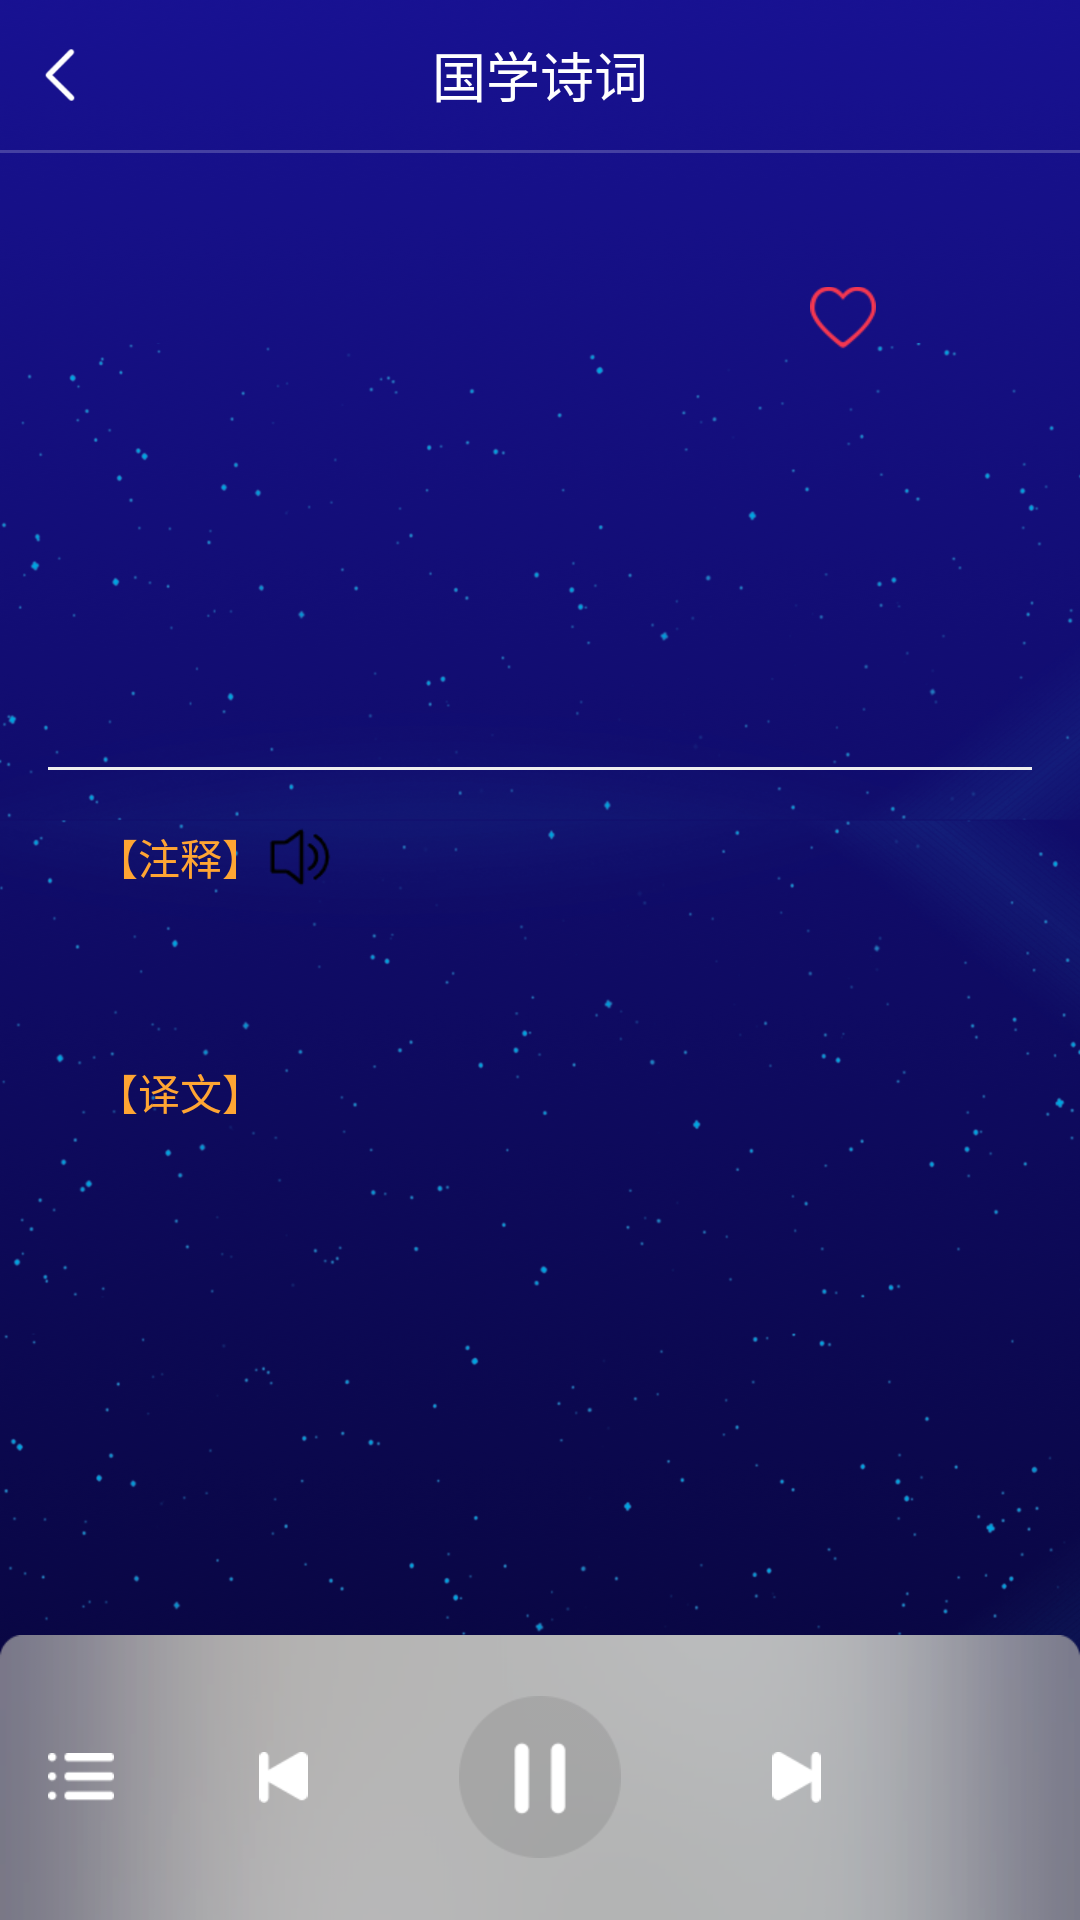

Layout XML and referenced resources for this Android screen:
<!-- AndroidManifest.xml: application theme Theme.AppCompat.Light.NoActionBar -->
<!-- res/layout/activity_poemsdetail.xml -->
<?xml version="1.0" encoding="utf-8"?>
<RelativeLayout xmlns:android="http://schemas.android.com/apk/res/android"
    android:layout_width="match_parent"
    android:layout_height="match_parent"
    android:background="@mipmap/bg_pomes_2"
    android:fitsSystemWindows="true"
    android:orientation="vertical">

    <View
        android:id="@+id/view"
        android:layout_width="match_parent"
        android:layout_height="0dp"
        android:layout_alignParentTop="true"></View>

    <RelativeLayout
        android:id="@+id/rl_title"
        android:layout_width="match_parent"
        android:layout_height="50dp"
        android:layout_below="@id/view">

        <RelativeLayout
            android:id="@+id/rl_back"
            android:layout_width="40dp"
            android:layout_height="match_parent">

            <ImageView
                android:layout_width="wrap_content"
                android:layout_height="wrap_content"
                android:layout_centerInParent="true"
                android:src="@mipmap/iv_back_white"></ImageView>
        </RelativeLayout>

        <TextView
            android:layout_width="wrap_content"
            android:layout_height="wrap_content"
            android:layout_centerInParent="true"
            android:text="国学诗词"
            android:textColor="@color/color_ffffff"
            android:textSize="18dp"></TextView>
    </RelativeLayout>

    <View
        android:id="@+id/line"
        android:layout_width="match_parent"
        android:layout_height="1dp"
        android:layout_below="@id/rl_title"
        android:background="#33ffffff"></View>


    <ScrollView
        android:id="@+id/scrollView"
        android:layout_width="match_parent"
        android:layout_height="match_parent"
        android:layout_below="@id/line"
        android:layout_marginLeft="16dp"
        android:layout_marginTop="15dp"
        android:layout_marginRight="16dp"
        android:background="@drawable/rectangle_ffffff_8">

        <LinearLayout
            android:layout_width="match_parent"
            android:layout_height="wrap_content"
            android:orientation="vertical">

            <RelativeLayout
                android:layout_width="match_parent"
                android:layout_height="wrap_content">

                <RelativeLayout
                    android:id="@+id/rl"
                    android:layout_width="match_parent"
                    android:layout_height="40dp"
                    android:layout_marginTop="20dp">

                    <TextView
                        android:id="@+id/tv_title"
                        android:layout_width="wrap_content"
                        android:layout_height="wrap_content"
                        android:layout_centerInParent="true"
                        android:layout_marginLeft="16dp"
                        android:layout_marginRight="16dp"
                        android:text=" "
                        android:textColor="@color/color_333333"
                        android:textSize="24dp"></TextView>

                    <ImageView
                        android:id="@+id/iv_isCollect"
                        android:layout_width="22dp"
                        android:layout_height="22dp"
                        android:layout_alignParentRight="true"
                        android:layout_centerVertical="true"
                        android:layout_marginRight="52dp"
                        android:src="@mipmap/iv_collect_false"></ImageView>

                    <ImageView
                        android:id="@+id/iv_musicNote"
                        android:layout_width="22dp"
                        android:layout_height="22dp"
                        android:layout_alignParentLeft="true"
                        android:layout_centerVertical="true"
                        android:layout_marginLeft="52dp"
                        android:src="@mipmap/iv_music_note"
                        android:visibility="gone"></ImageView>

                </RelativeLayout>


                <TextView
                    android:id="@+id/tv_author"
                    android:layout_width="wrap_content"
                    android:layout_height="wrap_content"
                    android:layout_below="@id/rl"
                    android:layout_centerHorizontal="true"
                    android:layout_marginTop="6dp"
                    android:text=" "
                    android:textColor="@color/color_333333"
                    android:textSize="16dp"></TextView>

                <TextView
                    android:id="@+id/tv_content"
                    android:layout_width="match_parent"
                    android:layout_height="wrap_content"
                    android:layout_below="@id/tv_author"
                    android:layout_centerHorizontal="true"
                    android:layout_marginLeft="16dp"
                    android:layout_marginTop="33dp"
                    android:layout_marginRight="16dp"
                    android:gravity="center"
                    android:letterSpacing="0.05"
                    android:lineSpacingExtra="5dp"
                    android:textColor="@color/color_333333"></TextView>

                <View
                    android:id="@+id/view_line"
                    android:layout_width="match_parent"
                    android:layout_height="1dp"
                    android:layout_below="@id/tv_content"
                    android:layout_marginTop="50dp"
                    android:background="@color/color_EEEEEE"></View>

                <LinearLayout
                    android:id="@+id/ll_notes"
                    android:layout_width="match_parent"
                    android:layout_height="wrap_content"
                    android:layout_below="@id/view_line"
                    android:layout_marginLeft="16dp"
                    android:layout_marginTop="17dp"
                    android:gravity="center_vertical"
                    android:orientation="horizontal">

                    <TextView
                        android:id="@+id/tv_notes"
                        android:layout_width="wrap_content"
                        android:layout_height="wrap_content"
                        android:text="【注释】"
                        android:textColor="@color/color_FFA533"
                        android:textSize="14dp"></TextView>

                    <ImageView
                        android:layout_width="wrap_content"
                        android:layout_height="wrap_content"
                        android:src="@mipmap/iv_notes_voice"></ImageView>
                </LinearLayout>

                <TextView
                    android:id="@+id/tv_annotation"
                    android:layout_width="match_parent"
                    android:layout_height="wrap_content"
                    android:layout_below="@id/ll_notes"
                    android:layout_marginLeft="16dp"
                    android:layout_marginTop="7dp"
                    android:layout_marginRight="16dp"
                    android:letterSpacing="0.05"
                    android:lineSpacingExtra="5dp"
                    android:textColor="@color/color_333333"
                    android:textSize="14dp"></TextView>

                <TextView
                    android:id="@+id/tv_translate"
                    android:layout_width="wrap_content"
                    android:layout_height="wrap_content"
                    android:layout_below="@id/tv_annotation"
                    android:layout_marginLeft="16dp"
                    android:layout_marginTop="30dp"
                    android:text="【译文】"
                    android:textColor="@color/color_FFA533"
                    android:textSize="14dp"></TextView>

                <TextView
                    android:id="@+id/tv_translation"
                    android:layout_width="match_parent"
                    android:layout_height="wrap_content"
                    android:layout_below="@id/tv_translate"
                    android:layout_marginLeft="16dp"
                    android:layout_marginTop="7dp"
                    android:layout_marginRight="16dp"
                    android:letterSpacing="0.05"
                    android:lineSpacingExtra="5dp"
                    android:textColor="@color/color_333333"
                    android:textSize="14dp"></TextView>

            </RelativeLayout>

            <View
                android:layout_width="match_parent"
                android:layout_height="120dp"
                android:layout_below="@id/tv_translation"></View>

        </LinearLayout>
    </ScrollView>

    <RelativeLayout
        android:id="@+id/rl_bottom"
        android:layout_width="match_parent"
        android:layout_height="95dp"
        android:layout_alignParentBottom="true"
        android:background="@drawable/bg_poem_play">

        <ImageView
            android:id="@+id/iv_menu"
            android:layout_width="22dp"
            android:layout_height="22dp"
            android:layout_centerVertical="true"
            android:layout_marginLeft="16dp"
            android:src="@mipmap/iv_poem_list"></ImageView>

        <ImageView
            android:id="@+id/iv_isPlay"
            android:layout_width="54dp"
            android:layout_height="54dp"
            android:layout_centerInParent="true"
            android:src="@mipmap/iv_poem_stop"></ImageView>

        <ImageView
            android:id="@+id/iv_left"
            android:layout_width="17dp"
            android:layout_height="17dp"
            android:layout_centerVertical="true"
            android:layout_marginRight="50dp"
            android:layout_toLeftOf="@id/iv_isPlay"
            android:src="@mipmap/iv_poem_left"></ImageView>

        <ImageView
            android:id="@+id/iv_right"
            android:layout_width="17dp"
            android:layout_height="17dp"
            android:layout_centerVertical="true"
            android:layout_marginLeft="50dp"
            android:layout_toRightOf="@id/iv_isPlay"
            android:src="@mipmap/iv_poem_right"></ImageView>

    </RelativeLayout>

</RelativeLayout>
<!-- resources referenced by this layout -->
<resources>
  <color name="color_333333">#333333</color>
  <color name="color_EEEEEE">#EEEEEE</color>
  <color name="color_FFA533">#FFA533</color>
  <color name="color_ffffff">#FFFFFF</color>
  <!-- drawable bg_poem_play: png bitmap (drawable, 22737 bytes) -->
  <!-- mipmap bg_pomes_2: png bitmap (mipmap-xxhdpi, 808422 bytes) -->
  <!-- mipmap iv_back_white: png bitmap (mipmap-xxhdpi, 1710 bytes) -->
  <!-- mipmap iv_collect_false: png bitmap (mipmap-xxhdpi, 1902 bytes) -->
  <!-- mipmap iv_music_note: png bitmap (mipmap-xxhdpi, 948 bytes) -->
  <!-- mipmap iv_notes_voice: png bitmap (mipmap-xhdpi, 1011 bytes) -->
  <!-- mipmap iv_poem_left: png bitmap (mipmap-xxhdpi, 631 bytes) -->
  <!-- mipmap iv_poem_list: png bitmap (mipmap-xxhdpi, 526 bytes) -->
  <!-- mipmap iv_poem_right: png bitmap (mipmap-xxhdpi, 609 bytes) -->
  <!-- mipmap iv_poem_stop: png bitmap (mipmap-xxhdpi, 2367 bytes) -->
</resources>
